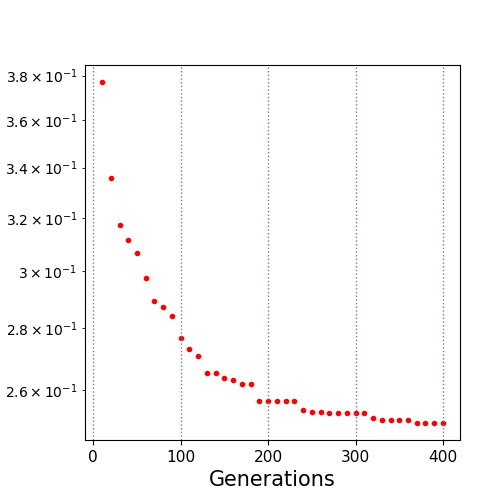

Source data for this figure (header and first rows):
10.0, 0.377028
20.0, 0.3356
30.0, 0.3172
40.0, 0.3114
50.0, 0.3067
60.0, 0.2977
70.0, 0.2895
80.0, 0.2873
90.0, 0.2844
100.0, 0.2768
110.0, 0.2733
120.0, 0.2708
130.0, 0.2655
140.0, 0.2655
150.0, 0.2638
160.0, 0.2632
170.0, 0.2617
180.0, 0.2617
190.0, 0.2566
200.0, 0.2566
210.0, 0.2566
220.0, 0.2566
230.0, 0.2566
240.0, 0.2539
250.0, 0.2531
260.0, 0.2531
270.0, 0.2529
280.0, 0.2529
290.0, 0.2529
300.0, 0.2529
310.0, 0.2529
320.0, 0.2513
330.0, 0.2506
340.0, 0.2506
350.0, 0.2506
360.0, 0.2506
370.0, 0.2498
380.0, 0.2498
390.0, 0.2498
400.0, 0.2498
